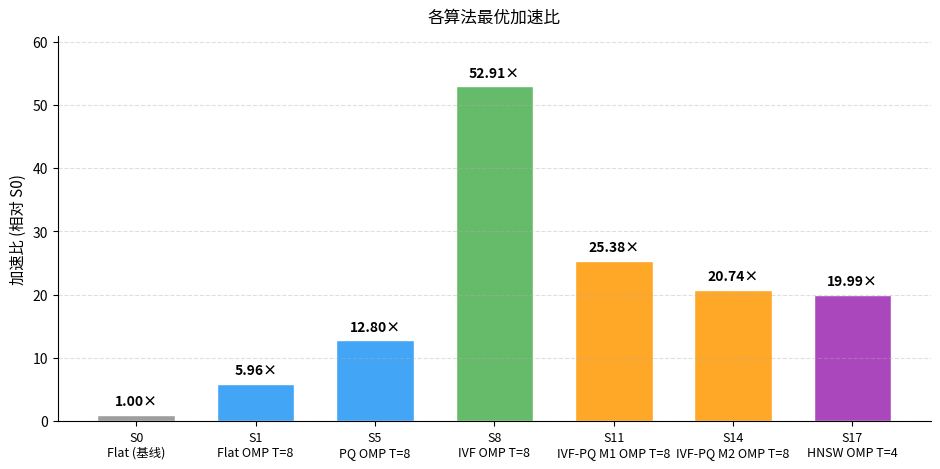
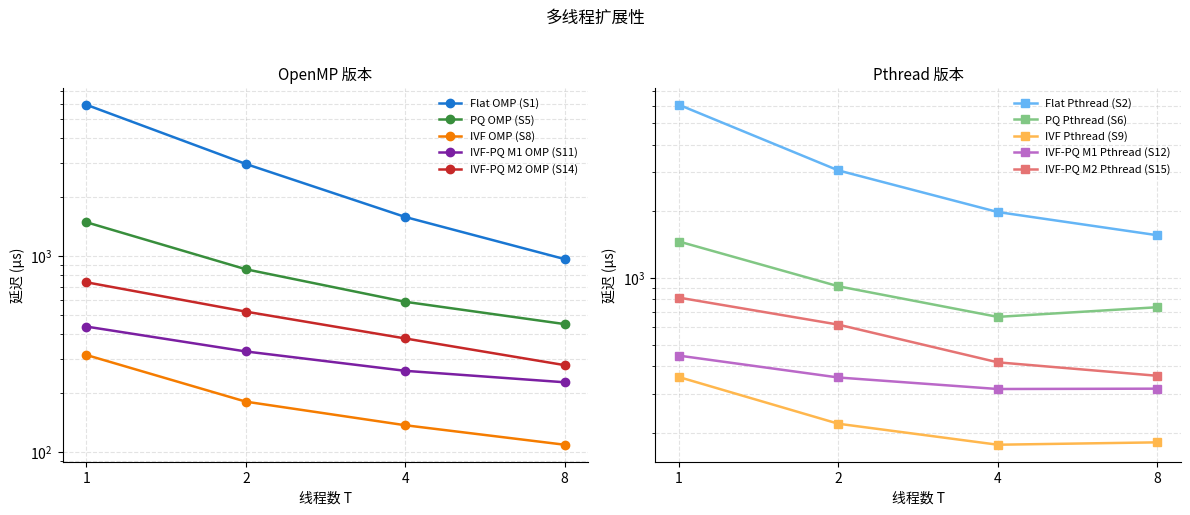
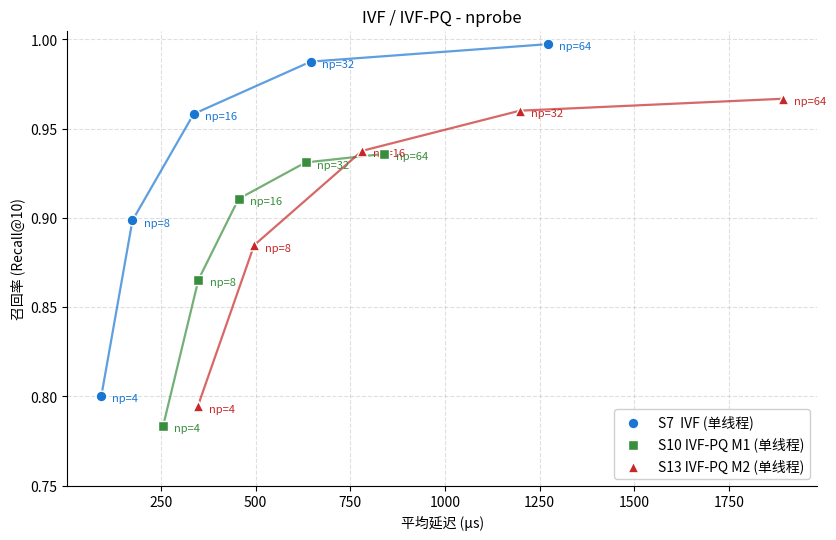
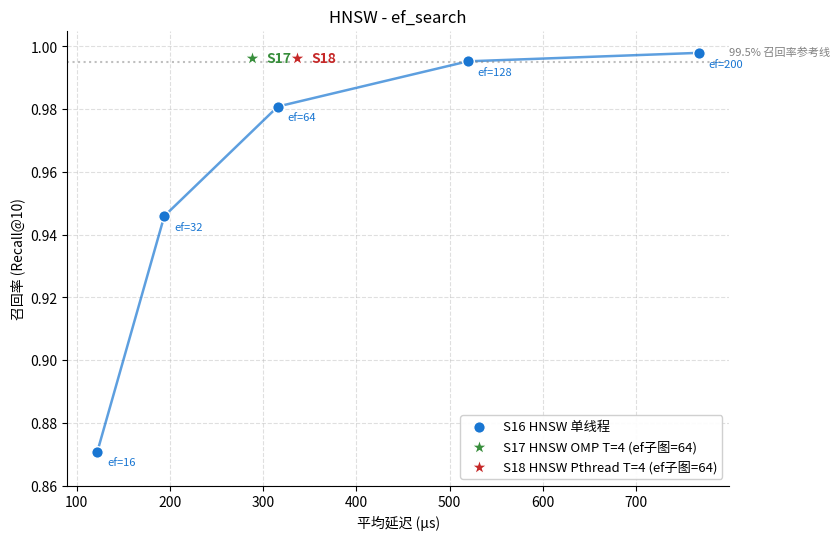

The script that saved these images, in order:
"""
Generate 4 charts for Lab3 report.
Run: python3 make_charts.py
Output: chart_speedup.png, chart_thread_scaling.png,
        chart_nprobe_scatter.png, chart_ef_scatter.png
"""
import matplotlib.pyplot as plt
import matplotlib as mpl
from matplotlib import font_manager

# CJK 字体
cjk_candidates = [
    "Noto Sans CJK SC", "Noto Serif CJK SC",
    "PingFang SC", "Microsoft YaHei", "SimHei", "WenQuanYi Zen Hei",
]
available = {f.name for f in font_manager.fontManager.ttflist}
for f in cjk_candidates:
    if f in available:
        mpl.rcParams["font.family"] = f
        break
mpl.rcParams["axes.unicode_minus"] = False
mpl.rcParams["figure.dpi"] = 130
mpl.rcParams["savefig.dpi"] = 200
mpl.rcParams["savefig.bbox"] = "tight"

S0 = 5761.17

# C1: 各算法最优策略加速比柱状图
def chart_speedup():
    # 选取每个算法的最优 OMP 策略 (vs S0)
    items = [
        ("S0\nFlat (基线)",              5761.17, "#9E9E9E"),
        ("S1\nFlat OMP T=8",              967.10, "#42A5F5"),
        ("S5\nPQ OMP T=8",                450.19, "#42A5F5"),
        ("S8\nIVF OMP T=8",               108.88, "#66BB6A"),
        ("S11\nIVF-PQ M1 OMP T=8",        227.03, "#FFA726"),
        ("S14\nIVF-PQ M2 OMP T=8",        277.75, "#FFA726"),
        ("S17\nHNSW OMP T=4",             288.18, "#AB47BC"),
    ]
    labels = [x[0] for x in items]
    speedups = [S0 / x[1] for x in items]
    colors = [x[2] for x in items]

    fig, ax = plt.subplots(figsize=(9.5, 4.8))
    bars = ax.bar(labels, speedups, color=colors, edgecolor="white", width=0.65)

    for bar, sp in zip(bars, speedups):
        ax.text(bar.get_x() + bar.get_width()/2, bar.get_height() + 1.0,
                f"{sp:.2f}×", ha="center", va="bottom", fontsize=10,
                fontweight="bold")

    ax.set_ylabel("加速比 (相对 S0)", fontsize=11)
    ax.set_title("各算法最优加速比", fontsize=12, pad=10)
    ax.set_ylim(0, max(speedups) * 1.15)
    ax.spines["top"].set_visible(False)
    ax.spines["right"].set_visible(False)
    ax.grid(axis="y", linestyle="--", alpha=0.4)
    ax.tick_params(axis="x", labelsize=9)

    plt.tight_layout()
    plt.savefig("chart_speedup.png")
    plt.close()
    print("[OK] chart_speedup.png")

# C2: 多线程扩展性 
def chart_thread_scaling():
    threads = [1, 2, 4, 8]
    data = {
        "Flat OMP (S1)":        [5939.98, 2961.62, 1587.22,  967.10],
        "Flat Pthread (S2)":    [6060.98, 3063.28, 1987.00, 1561.44],
        "PQ OMP (S5)":          [1491.61,  857.94,  585.11,  450.19],
        "PQ Pthread (S6)":      [1462.32,  917.87,  667.63,  738.04],
        "IVF OMP (S8)":         [ 312.89,  180.72,  136.95,  108.88],
        "IVF Pthread (S9)":     [ 357.02,  219.71,  176.61,  181.02],
        "IVF-PQ M1 OMP (S11)":  [ 437.14,  326.23,  259.78,  227.03],
        "IVF-PQ M1 Pthread (S12)":[ 446.20,  355.40,  315.29,  316.42],
        "IVF-PQ M2 OMP (S14)":  [ 736.14,  521.18,  380.13,  277.75],
        "IVF-PQ M2 Pthread (S15)":[ 815.68,  615.96,  416.22,  361.83],
    }

    fig, axes = plt.subplots(1, 2, figsize=(12, 5), sharey=False)
    # 左图：OMP（5 条）
    omp_keys = [k for k in data if "OMP" in k]
    pth_keys = [k for k in data if "Pthread" in k]
    palette_omp = ["#1976D2", "#388E3C", "#F57C00", "#7B1FA2", "#C62828"]
    palette_pth = ["#64B5F6", "#81C784", "#FFB74D", "#BA68C8", "#E57373"]

    for k, c in zip(omp_keys, palette_omp):
        axes[0].plot(threads, data[k], marker="o", markersize=6,
                     linewidth=1.8, color=c, label=k)
    axes[0].set_title("OpenMP 版本", fontsize=11)
    axes[0].set_xlabel("线程数 T")
    axes[0].set_ylabel("延迟 (µs)")
    axes[0].set_xscale("log", base=2)
    axes[0].set_yscale("log")
    axes[0].set_xticks(threads, [str(t) for t in threads])
    axes[0].legend(fontsize=8, loc="upper right", frameon=False)
    axes[0].grid(True, which="both", linestyle="--", alpha=0.35)
    axes[0].spines["top"].set_visible(False); axes[0].spines["right"].set_visible(False)

    for k, c in zip(pth_keys, palette_pth):
        axes[1].plot(threads, data[k], marker="s", markersize=6,
                     linewidth=1.8, color=c, label=k)
    axes[1].set_title("Pthread 版本", fontsize=11)
    axes[1].set_xlabel("线程数 T")
    axes[1].set_ylabel("延迟 (µs)")
    axes[1].set_xscale("log", base=2)
    axes[1].set_yscale("log")
    axes[1].set_xticks(threads, [str(t) for t in threads])
    axes[1].legend(fontsize=8, loc="upper right", frameon=False)
    axes[1].grid(True, which="both", linestyle="--", alpha=0.35)
    axes[1].spines["top"].set_visible(False); axes[1].spines["right"].set_visible(False)

    fig.suptitle("多线程扩展性",
                 fontsize=12, y=1.02)
    plt.tight_layout()
    plt.savefig("chart_thread_scaling.png")
    plt.close()
    print("[OK] chart_thread_scaling.png")

# C3: IVF / IVF-PQ nprobe recall-latency 散点
def chart_nprobe_scatter():
    nprobe = [4, 8, 16, 32, 64]
    # (recall, latency) at each nprobe, single thread
    s7  = [(0.8002,   92.22), (0.8986,  174.50), (0.9583,  336.28),
           (0.9876,  645.48), (0.9974, 1272.84)]
    s10 = [(0.7836,  255.67), (0.8654,  348.83), (0.9107,  454.86),
           (0.9311,  631.70), (0.9359,  840.20)]
    s13 = [(0.7945,  347.17), (0.8847,  495.80), (0.9376,  781.17),
           (0.9601, 1197.79), (0.9668, 1893.51)]

    fig, ax = plt.subplots(figsize=(8.5, 5.5))
    for data, label, color, marker in [
        (s7,  "S7  IVF (单线程)",       "#1976D2", "o"),
        (s10, "S10 IVF-PQ M1 (单线程)", "#388E3C", "s"),
        (s13, "S13 IVF-PQ M2 (单线程)", "#C62828", "^"),
    ]:
        xs = [x[1] for x in data]
        ys = [x[0] for x in data]
        ax.plot(xs, ys, color=color, linewidth=1.6, alpha=0.7)
        ax.scatter(xs, ys, s=60, color=color, marker=marker,
                   edgecolor="white", linewidth=1.0, label=label, zorder=5)
        for (rc, lat), np_ in zip(data, nprobe):
            ax.annotate(f"np={np_}", (lat, rc), textcoords="offset points",
                        xytext=(8, -4), fontsize=8, color=color)

    ax.set_xlabel("平均延迟 (µs)")
    ax.set_ylabel("召回率 (Recall@10)")
    ax.set_title("IVF / IVF-PQ - nprobe", fontsize=12)
    ax.set_ylim(0.75, 1.005)
    ax.legend(loc="lower right", fontsize=10, frameon=True, framealpha=0.92)
    ax.grid(True, linestyle="--", alpha=0.4)
    ax.spines["top"].set_visible(False); ax.spines["right"].set_visible(False)

    plt.tight_layout()
    plt.savefig("chart_nprobe_scatter.png")
    plt.close()
    print("[OK] chart_nprobe_scatter.png")

# C4: HNSW ef recall-latency
def chart_ef_scatter():
    ef_list = [16, 32, 64, 128, 200]
    # (recall, latency)
    s16 = [(0.8708, 122.06), (0.9459, 193.91), (0.9808, 315.70),
           (0.9952, 519.43), (0.9979, 767.35)]
    # S17/S18 ef 固定为 64
    s17_point = (0.9963, 288.18)  # T=4 OMP ef=64
    s18_point = (0.9963, 336.50)  # T=4 Pthread ef=64

    fig, ax = plt.subplots(figsize=(8.5, 5.5))
    # S16 曲线
    xs = [x[1] for x in s16]; ys = [x[0] for x in s16]
    ax.plot(xs, ys, color="#1976D2", linewidth=1.8, alpha=0.7)
    ax.scatter(xs, ys, s=70, color="#1976D2", marker="o",
               edgecolor="white", linewidth=1.0,
               label="S16 HNSW 单线程", zorder=5)
    for (rc, lat), ef in zip(s16, ef_list):
        ax.annotate(f"ef={ef}", (lat, rc), textcoords="offset points",
                    xytext=(7, -10), fontsize=8, color="#1976D2")

    # S17/S18 单点
    ax.scatter([s17_point[1]], [s17_point[0]], s=140,
               marker="*", color="#388E3C", edgecolor="white",
               linewidth=1.0, label="S17 HNSW OMP T=4 (ef子图=64)", zorder=6)
    ax.annotate("S17", s17_point[::-1], textcoords="offset points",
                xytext=(10, -3), fontsize=10, color="#388E3C", fontweight="bold")

    ax.scatter([s18_point[1]], [s18_point[0]], s=140,
               marker="*", color="#C62828", edgecolor="white",
               linewidth=1.0, label="S18 HNSW Pthread T=4 (ef子图=64)", zorder=6)
    ax.annotate("S18", s18_point[::-1], textcoords="offset points",
                xytext=(10, -3), fontsize=10, color="#C62828", fontweight="bold")

    # 标注比较参考线
    ax.axhline(0.995, color="gray", linestyle=":", alpha=0.5)
    ax.text(800, 0.997, "99.5% 召回率参考线", fontsize=8, color="gray")

    ax.set_xlabel("平均延迟 (µs)")
    ax.set_ylabel("召回率 (Recall@10)")
    ax.set_title("HNSW - ef_search", fontsize=12)
    ax.set_ylim(0.86, 1.005)
    ax.legend(loc="lower right", fontsize=9.5, frameon=True, framealpha=0.92)
    ax.grid(True, linestyle="--", alpha=0.4)
    ax.spines["top"].set_visible(False); ax.spines["right"].set_visible(False)

    plt.tight_layout()
    plt.savefig("chart_ef_scatter.png")
    plt.close()
    print("[OK] chart_ef_scatter.png")

if __name__ == "__main__":
    chart_speedup()
    chart_thread_scaling()
    chart_nprobe_scatter()
    chart_ef_scatter()
    print("All charts saved.")
